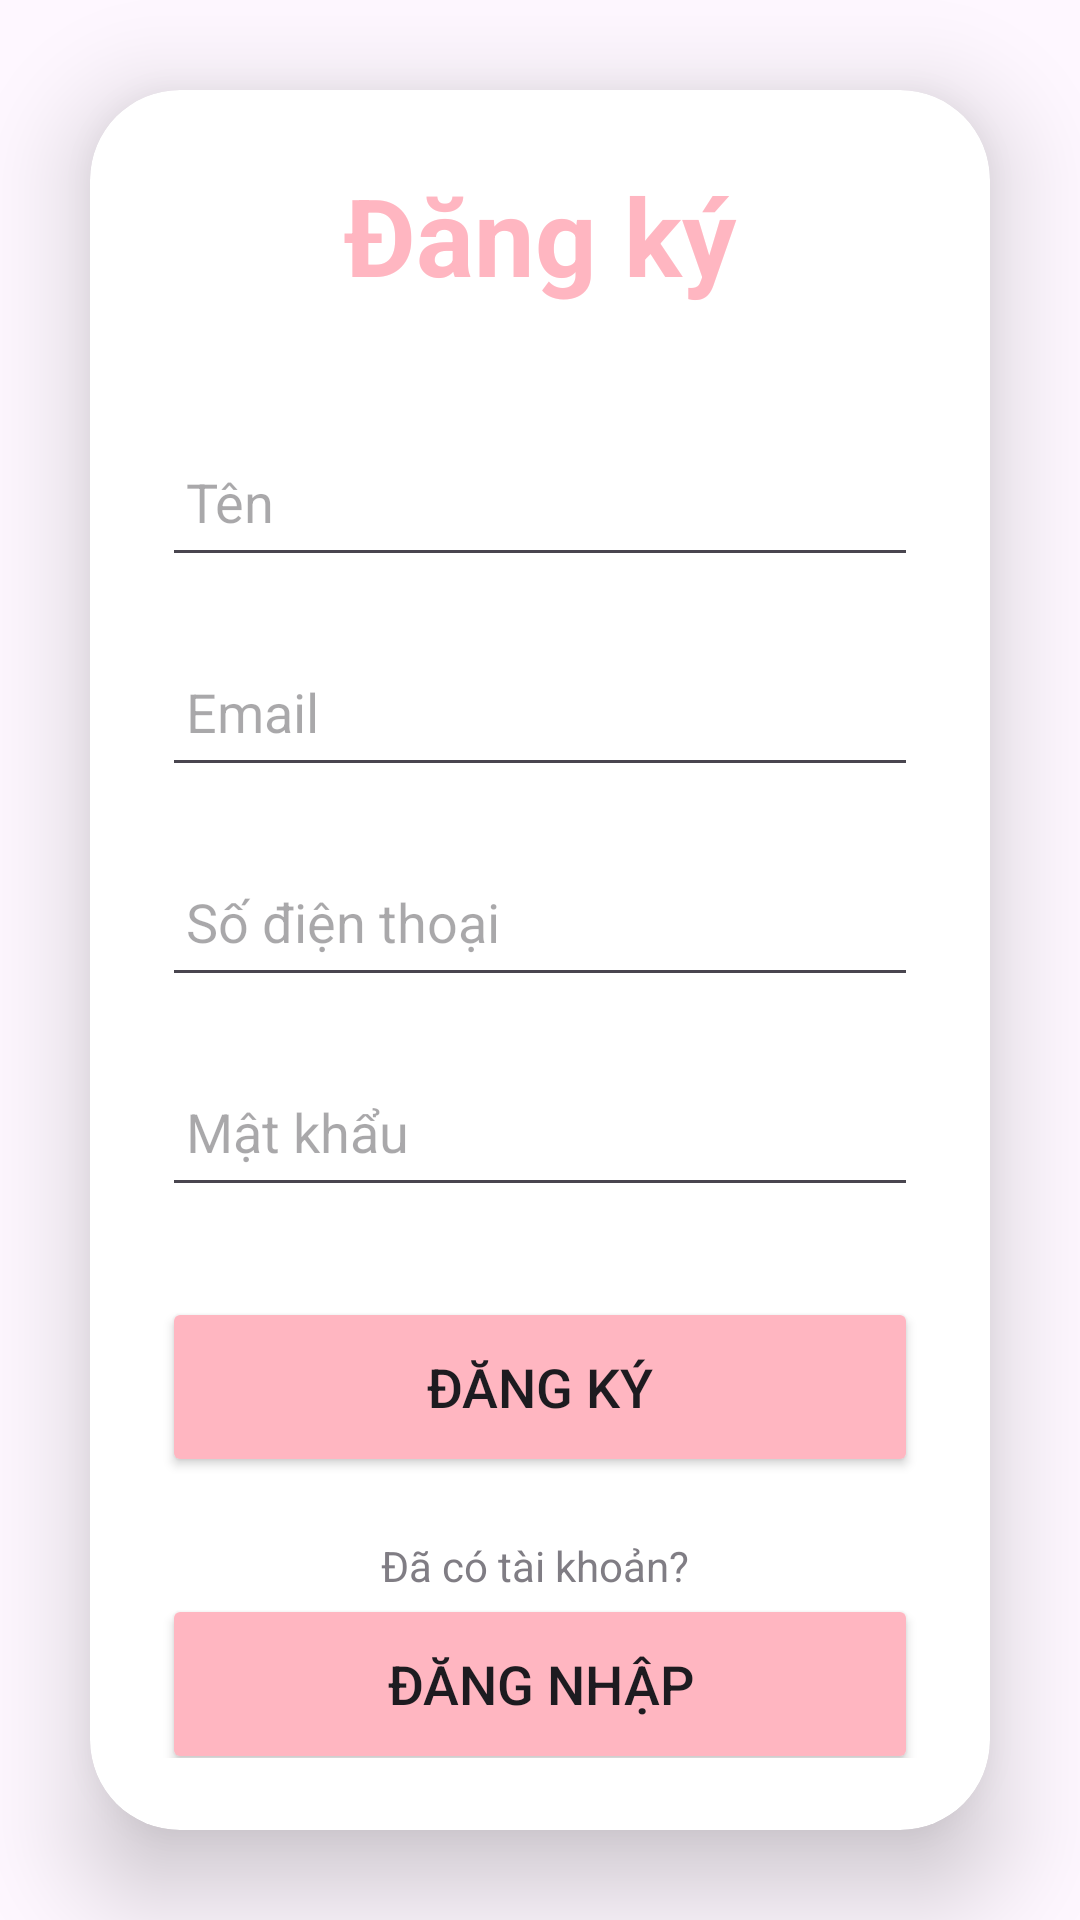

Here is an Android app screen rendered from its layout file. Give the layout XML and the strings, colors and styles it references.
<!-- AndroidManifest.xml: application theme Theme.Classroom02 -->
<!-- res/layout/activity_sign_up.xml -->
<?xml version="1.0" encoding="utf-8"?>
<LinearLayout
    xmlns:android="http://schemas.android.com/apk/res/android"
    xmlns:app="http://schemas.android.com/apk/res-auto"
    xmlns:tools="http://schemas.android.com/tools"
    android:layout_width="match_parent"
    android:layout_height="match_parent"
    android:orientation="vertical"
    android:gravity="center"
    android:background="@drawable/pagebkg"
    tools:context=".SignupActivity">

    <androidx.cardview.widget.CardView
        android:layout_width="match_parent"
        android:layout_height="wrap_content"
        android:layout_margin="30dp"
        app:cardCornerRadius="30dp"
        app:cardElevation="20dp">

        <LinearLayout
            android:layout_width="match_parent"
            android:layout_height="wrap_content"
            android:orientation="vertical"
            android:layout_gravity="center_horizontal"
            android:padding="24dp">

            <TextView
                android:layout_width="match_parent"
                android:layout_height="wrap_content"
                android:text="Đăng ký"
                android:textSize="36sp"
                android:textAlignment="center"
                android:textStyle="bold"
                android:textColor="@color/lavender"/>

            <EditText
                android:layout_width="match_parent"
                android:layout_height="50dp"
                android:id="@+id/signup_name"
                android:layout_marginTop="40dp"
                android:padding="8dp"
                android:hint="Tên"
                android:drawablePadding="8dp"
                android:textColor="@color/black"/>

            <EditText
                android:layout_width="match_parent"
                android:layout_height="50dp"
                android:id="@+id/signup_email"
                android:layout_marginTop="20dp"
                android:padding="8dp"
                android:hint="Email"
                android:drawablePadding="8dp"
                android:textColor="@color/black"/>


            <EditText
                android:layout_width="match_parent"
                android:layout_height="50dp"
                android:id="@+id/signup_phonenumber"
                android:layout_marginTop="20dp"
                android:padding="8dp"
                android:hint="Số điện thoại"
                android:drawablePadding="8dp"
                android:textColor="@color/black"/>

            <EditText
                android:layout_width="match_parent"
                android:layout_height="50dp"
                android:id="@+id/signup_password"
                android:layout_marginTop="20dp"
                android:padding="8dp"
                android:hint="Mật khẩu"
                android:inputType="textPassword"
                android:drawablePadding="8dp"
                android:textColor="@color/black"/>

            <Button
                android:layout_width="match_parent"
                android:layout_height="60dp"
                android:text="Đăng ký"
                android:id="@+id/signup_button"
                android:textSize="18sp"
                android:layout_marginTop="30dp"
                android:backgroundTint="@color/lavender"
                app:cornerRadius = "20dp"/>

            <TextView
                android:layout_width="match_parent"
                android:layout_height="wrap_content"
                android:text="Đã có tài khoản? "
                android:gravity="center"
                android:paddingTop="20dp"
                android:alpha="0.7"/>

            <Button
                android:layout_width="match_parent"
                android:layout_height="60dp"
                android:text="Đăng nhập"
                android:id="@+id/loginRedirectText"
                android:textSize="18sp"
                android:backgroundTint="@color/lavender"
                app:cornerRadius = "20dp"/>

        </LinearLayout>

    </androidx.cardview.widget.CardView>

</LinearLayout>
<!-- resources referenced by this layout -->
<resources>
  <color name="black">#FF000000</color>
  <color name="lavender">#FFB6C1</color>
  <style name="Theme.Classroom02" parent="Base.Theme.Classroom02" />
  <style name="Base.Theme.Classroom02" parent="Theme.Material3.DayNight.NoActionBar">
          
          
          <item name="colorPrimary">@color/lavender</item>
          <item name="colorPrimaryVariant">@color/lavender</item>
      </style>
</resources>
